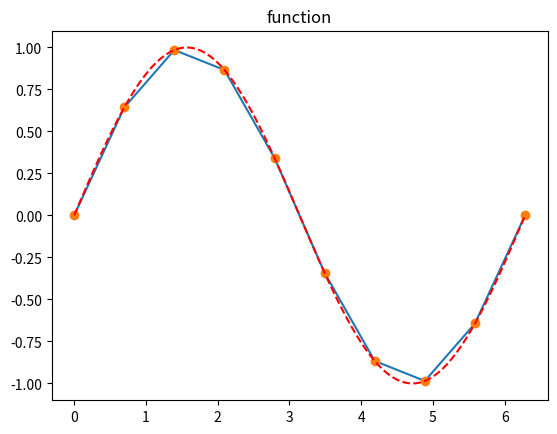
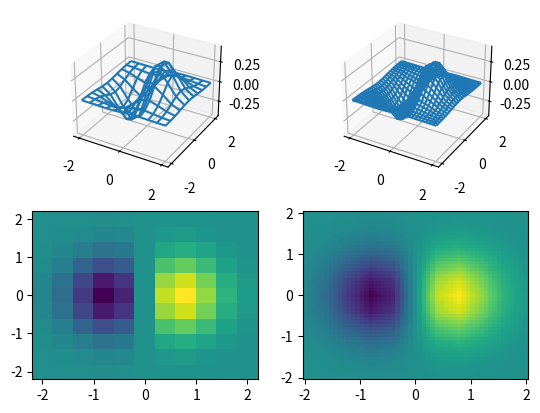
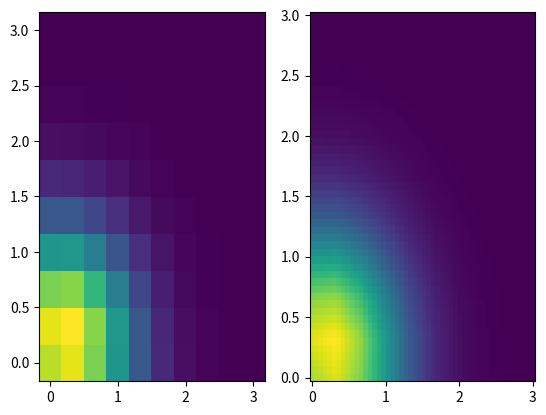

Recreate these plots in Python, in order.
"""
Linear interpolation in 1d, 2d, and 3d
"""


import numpy as np
import matplotlib.pyplot as plt
from mpl_toolkits.mplot3d import Axes3D

def l1(t):
    return 1.0-t
def l2(t):
    return t

class linear_interp:

    def __init__(self,*args,**kwargs):
        self.dims=kwargs['dims']
        if (self.dims==1):
            self.x=kwargs['x']
            self.f=kwargs['f']
            self.hx=np.diff(self.x)
        elif (self.dims==2):
            self.x=kwargs['x']
            self.y=kwargs['y']
            self.f=kwargs['f']
            self.hx=np.diff(self.x)
            self.hy=np.diff(self.y)
        elif (self.dims==3):
            self.x=kwargs['x']
            self.y=kwargs['y']
            self.z=kwargs['z']
            self.f=kwargs['f']
            self.hx=np.diff(self.x)
            self.hy=np.diff(self.y)
            self.hz=np.diff(self.z)
        else:
            print('Either dims is missing or specific dims is not available')
      
    def eval1d(self,x):
        if np.isscalar(x):
            x=np.array([x])
        N=len(self.x)-1
        f=np.zeros((len(x),))
        ii=0
        for val in x:
            i=np.floor(np.where(self.x<=val)[0][-1]).astype(int)
            if i==N:
                f[ii]=self.f[i]
            else:
                t=(val-self.x[i])/self.hx[i]
                f[ii]=self.f[i]*l1(t)+self.f[i+1]*l2(t)
            ii+=1
        return f

    def eval2d(self,x,y):
        if np.isscalar(x):
            x=np.array([x])
        if np.isscalar(y):
            y=np.array([y])
        Nx=len(self.x)-1
        Ny=len(self.y)-1
        f=np.zeros((len(x),len(y)))
        A=np.zeros((2,2))
        ii=0
        for valx in x:
            i=np.floor(np.where(self.x<=valx)[0][-1]).astype(int)
            if (i==Nx):
                i-=1
            jj=0
            for valy in y:
                j=np.floor(np.where(self.y<=valy)[0][-1]).astype(int)
                if (j==Ny):
                    j-=1
                tx = (valx-self.x[i])/self.hx[i]
                ty = (valy-self.y[j])/self.hy[j]
                ptx = np.array([l1(tx),l2(tx)])
                pty = np.array([l1(ty),l2(ty)])
                A[0,:]=np.array([self.f[i,j],self.f[i,j+1]])
                A[1,:]=np.array([self.f[i+1,j],self.f[i+1,j+1]])
                f[ii,jj]=np.dot(ptx,np.dot(A,pty))
                jj+=1
            ii+=1
        return f
    #end eval2d

    def eval3d(self,x,y,z):
        if np.isscalar(x):
            x=np.array([x])
        if np.isscalar(y):
            y=np.array([y])
        if np.isscalar(z):
            z=np.array([z])
        Nx=len(self.x)-1
        Ny=len(self.y)-1
        Nz=len(self.z)-1
        f=np.zeros((len(x),len(y),len(z)))
        A=np.zeros((2,2))
        B=np.zeros((2,2))
        ii=0
        for valx in x:
            i=np.floor(np.where(self.x<=valx)[0][-1]).astype(int)
            if (i==Nx):
                i-=1
            jj=0
            for valy in y:
                j=np.floor(np.where(self.y<=valy)[0][-1]).astype(int)
                if (j==Ny):
                    j-=1
                kk=0
                for valz in z:
                    k=np.floor(np.where(self.z<=valz)[0][-1]).astype(int)
                    if (k==Nz):
                        k-=1
                    tx = (valx-self.x[i])/self.hx[i]
                    ty = (valy-self.y[j])/self.hy[j]
                    tz = (valz-self.z[k])/self.hz[k]
                    ptx = np.array([l1(tx),l2(tx)])
                    pty = np.array([l1(ty),l2(ty)])
                    ptz = np.array([l1(tz),l2(tz)])
                    B[0,:]=np.array([self.f[i,j,k],self.f[i,j,k+1]])
                    B[1,:]=np.array([self.f[i+1,j,k],self.f[i+1,j,k+1]])
                    A[:,0]=np.dot(B,ptz)
                    B[0,:]=np.array([self.f[i,j+1,k],self.f[i,j+1,k+1]])
                    B[1,:]=np.array([self.f[i+1,j+1,k],self.f[i+1,j+1,k+1]])
                    A[:,1]=np.dot(B,ptz)
                    f[ii,jj,kk]=np.dot(ptx,np.dot(A,pty))
                    kk+=1
                jj+=1
            ii+=1
        return f
    #end eval3d

    
def main():

    fig1d = plt.figure()
    ax1d = fig1d.add_subplot(111)

    # 1d example
    x=np.linspace(0.,2.*np.pi,10)
    y=np.sin(x)
    lin1d=linear_interp(x=x,f=y,dims=1)
    xx=np.linspace(0.,2.*np.pi,100)
    ax1d.plot(xx,lin1d.eval1d(xx))
    ax1d.plot(x,y,'o',xx,np.sin(xx),'r--')
    ax1d.set_title('function')

    # 2d example
    fig2d = plt.figure()
    ax2d = fig2d.add_subplot(221, projection='3d')
    ax2d2 = fig2d.add_subplot(222, projection='3d')
    ax2d3 = fig2d.add_subplot(223)
    ax2d4 = fig2d.add_subplot(224)

    x=np.linspace(-2.0,2.0,11)
    y=np.linspace(-2.0,2.0,11)
    X,Y = np.meshgrid(x,y)
    Z = X*np.exp(-1.0*(X*X+Y*Y))
    ax2d.plot_wireframe(X,Y,Z)
    ax2d3.pcolor(X,Y,Z)
    #ax2d3.contourf(X,Y,Z)

    lin2d=linear_interp(x=x,y=y,f=Z,dims=2)
    x=np.linspace(-2.0,2.0,51)
    y=np.linspace(-2.0,2.0,51)
    X,Y = np.meshgrid(x,y)
    Z = lin2d.eval2d(x,y)
     
    ax2d2.plot_wireframe(X,Y,Z)
    ax2d4.pcolor(X,Y,Z)
    
    # 3d example
    x=np.linspace(0.0,3.0,10)
    y=np.linspace(0.0,3.0,10)
    z=np.linspace(0.0,3.0,10)
    X,Y,Z = np.meshgrid(x,y,z)
    F = (X+Y+Z)*np.exp(-1.0*(X*X+Y*Y+Z*Z))
    X,Y= np.meshgrid(x,y)
    fig3d=plt.figure()
    ax=fig3d.add_subplot(121)
    ax.pcolor(X,Y,F[...,int(len(z)/2)])
    lin3d=linear_interp(x=x,y=y,z=z,f=F,dims=3)
    
    x=np.linspace(0.0,3.0,50)
    y=np.linspace(0.0,3.0,50)
    z=np.linspace(0.0,3.0,50)
    X,Y= np.meshgrid(x,y)
    F=lin3d.eval3d(x,y,z)
    ax2=fig3d.add_subplot(122)
    ax2.pcolor(X,Y,F[...,int(len(z)/2)])

    plt.show()
#end main
    
if __name__=="__main__":
    main()
